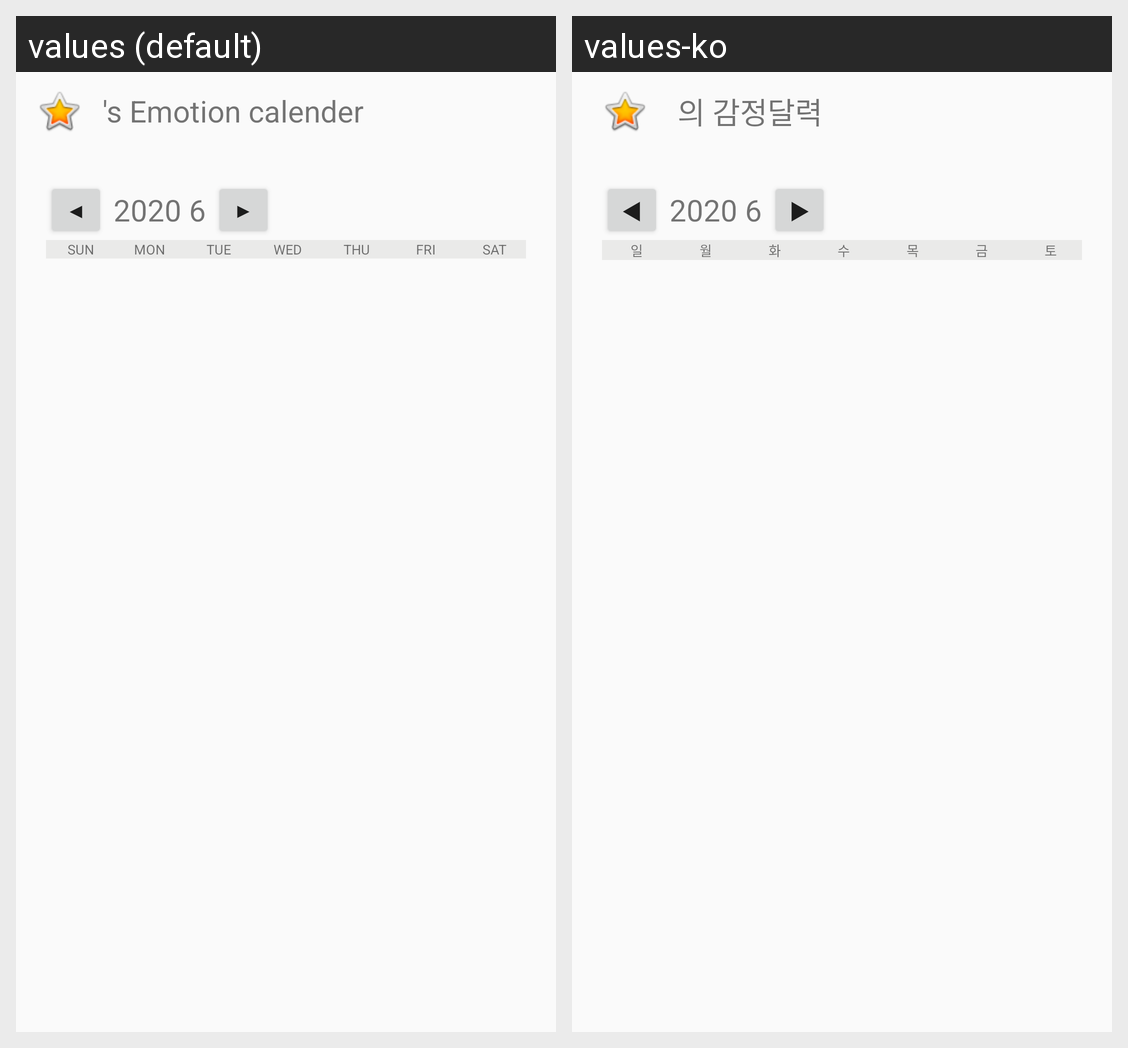

Locale-by-locale string values for the Android screen shown in this grid:
Android screen res/layout/fragment_calendar.xml rendered under 2 locales, left to right: values (default), values-ko. Device: Nexus 5 (rendered at 1080×1920; each locale shown at half size, 540×960, under a caption strip naming it); theme AppTheme.
Strings drawn on this screen, with the default value and each locale's value (text and hints the layout hard-codes, and strings that could not be matched under every locale, appear in the picture but are not listed):

calender_title
  values: 's Emotion calender
  values-ko: 의 감정달력

calender_sunday
  values: SUN
  values-ko: 일

calender_monday
  values: MON
  values-ko: 월

calender_tuesday
  values: TUE
  values-ko: 화

calender_wednesday
  values: WED
  values-ko: 수

calender_thursday
  values: THU
  values-ko: 목

calender_friday
  values: FRI
  values-ko: 금

calender_saturday
  values: SAT
  values-ko: 토
